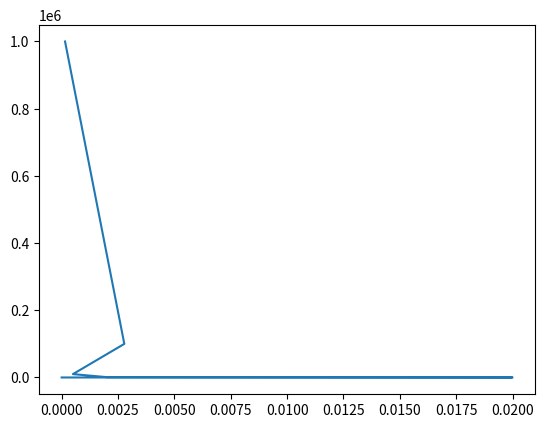

Source code (Python):
import random
from matplotlib.pyplot import *

def cointoss(numbers):
    recordlist=[[],[],[],[],[],[]]
    errorlist=[[],[],[],[],[],[]]
    for i in range(0,6):
        for j in range(numbers[i]):
            flip=random.randint(0,1)
            if flip==0:
              
                recordlist[i].append(0)
            else:
        
                recordlist[i].append(1)
        probhead=recordlist[i].count(1)/numbers[i]
        error=0.5-probhead
        errorlist[i].append(abs(error))
    return errorlist   
numbers=[10,100,1000,10000,100000,1000000]
x=cointoss(numbers)
plot(x,numbers)
show()
        



